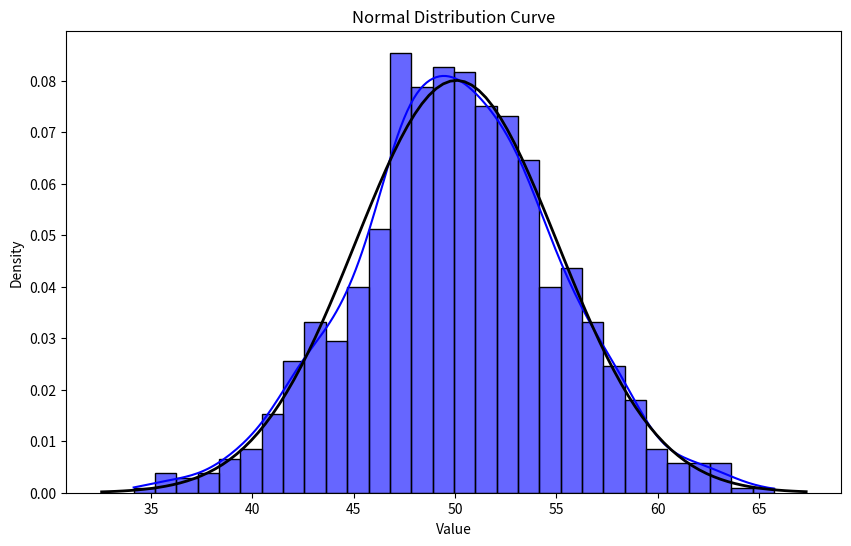

Generate this figure with matplotlib:

import numpy as np
import matplotlib.pyplot as plt
import seaborn as sns
from scipy import stats

# Generate random data from a normal distribution
data = np.random.normal(50, 5, 1000)

# Calculate statistics
mean = np.mean(data)
median = np.median(data)


std_deviation = np.std(data, ddof=0)  # Population standard deviation
variance = np.var(data, ddof=0)  # Population variance

# Print the calculated statistics
print(f"Mean: {mean:.2f}")
print(f"Median: {median:.2f}")

print(f"Standard Deviation: {std_deviation:.2f}")
print(f"Variance: {variance:.2f}")

# Plotting the normal distribution curve
plt.figure(figsize=(10, 6))

# Plot histogram
sns.histplot(data, bins=30, kde=True, color='blue', stat='density', alpha=0.6)

# Plot the normal distribution curve
xmin, xmax = plt.xlim()
x = np.linspace(xmin, xmax, 100)
p = stats.norm.pdf(x, mean, std_deviation)
plt.plot(x, p, 'k', linewidth=2)

# Add titles and labels
plt.title('Normal Distribution Curve')
plt.xlabel('Value')
plt.ylabel('Density')

# Show the plot
plt.show()
